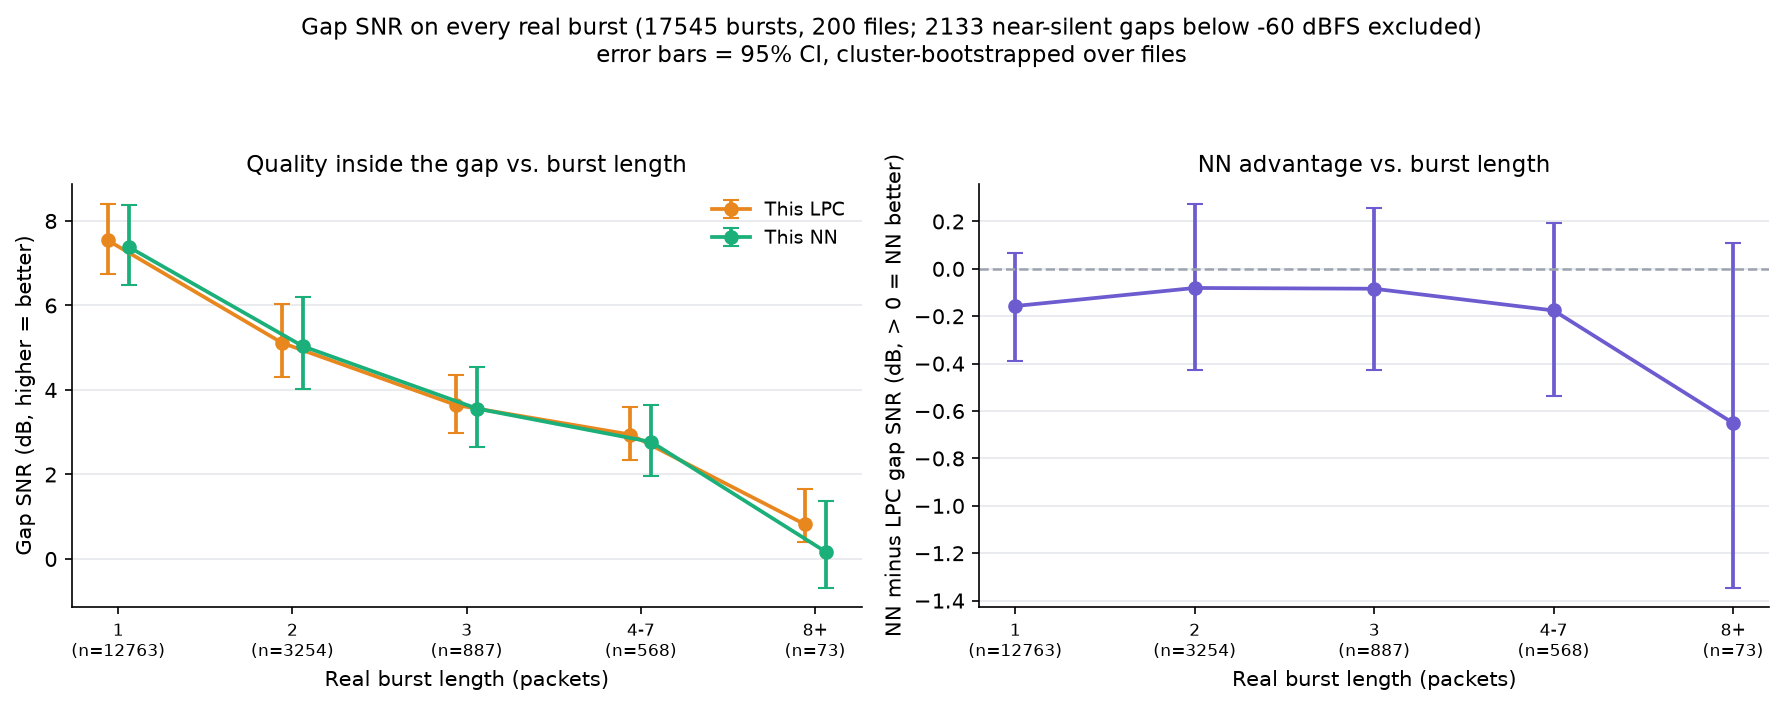

The table this chart was drawn from, first rows:
burst_length_bin, n_bursts, n_files, gap_snr_lpc_mean, gap_snr_lpc_ci_low, gap_snr_lpc_ci_high, gap_snr_nn_mean, gap_snr_nn_ci_low, gap_snr_nn_ci_high, nn_advantage_mean, nn_advantage_ci_low, nn_advantage_ci_high, nn_win_rate_pct
1, 12763, 200, 7.541, 6.751, 8.411, 7.384, 6.48, 8.38, -0.1569, -0.3876, 0.06768, 49.33
2, 3254, 194, 5.115, 4.307, 6.035, 5.035, 4.018, 6.212, -0.08065, -0.4248, 0.2753, 49.78
3, 887, 160, 3.643, 2.994, 4.361, 3.559, 2.645, 4.543, -0.0839, -0.4258, 0.2556, 46.56
4-7, 568, 141, 2.944, 2.34, 3.604, 2.769, 1.96, 3.652, -0.1757, -0.5385, 0.1942, 45.07
8+, 73, 22, 0.8228, 0.4099, 1.651, 0.172, -0.6754, 1.362, -0.6508, -1.345, 0.1109, 27.4
